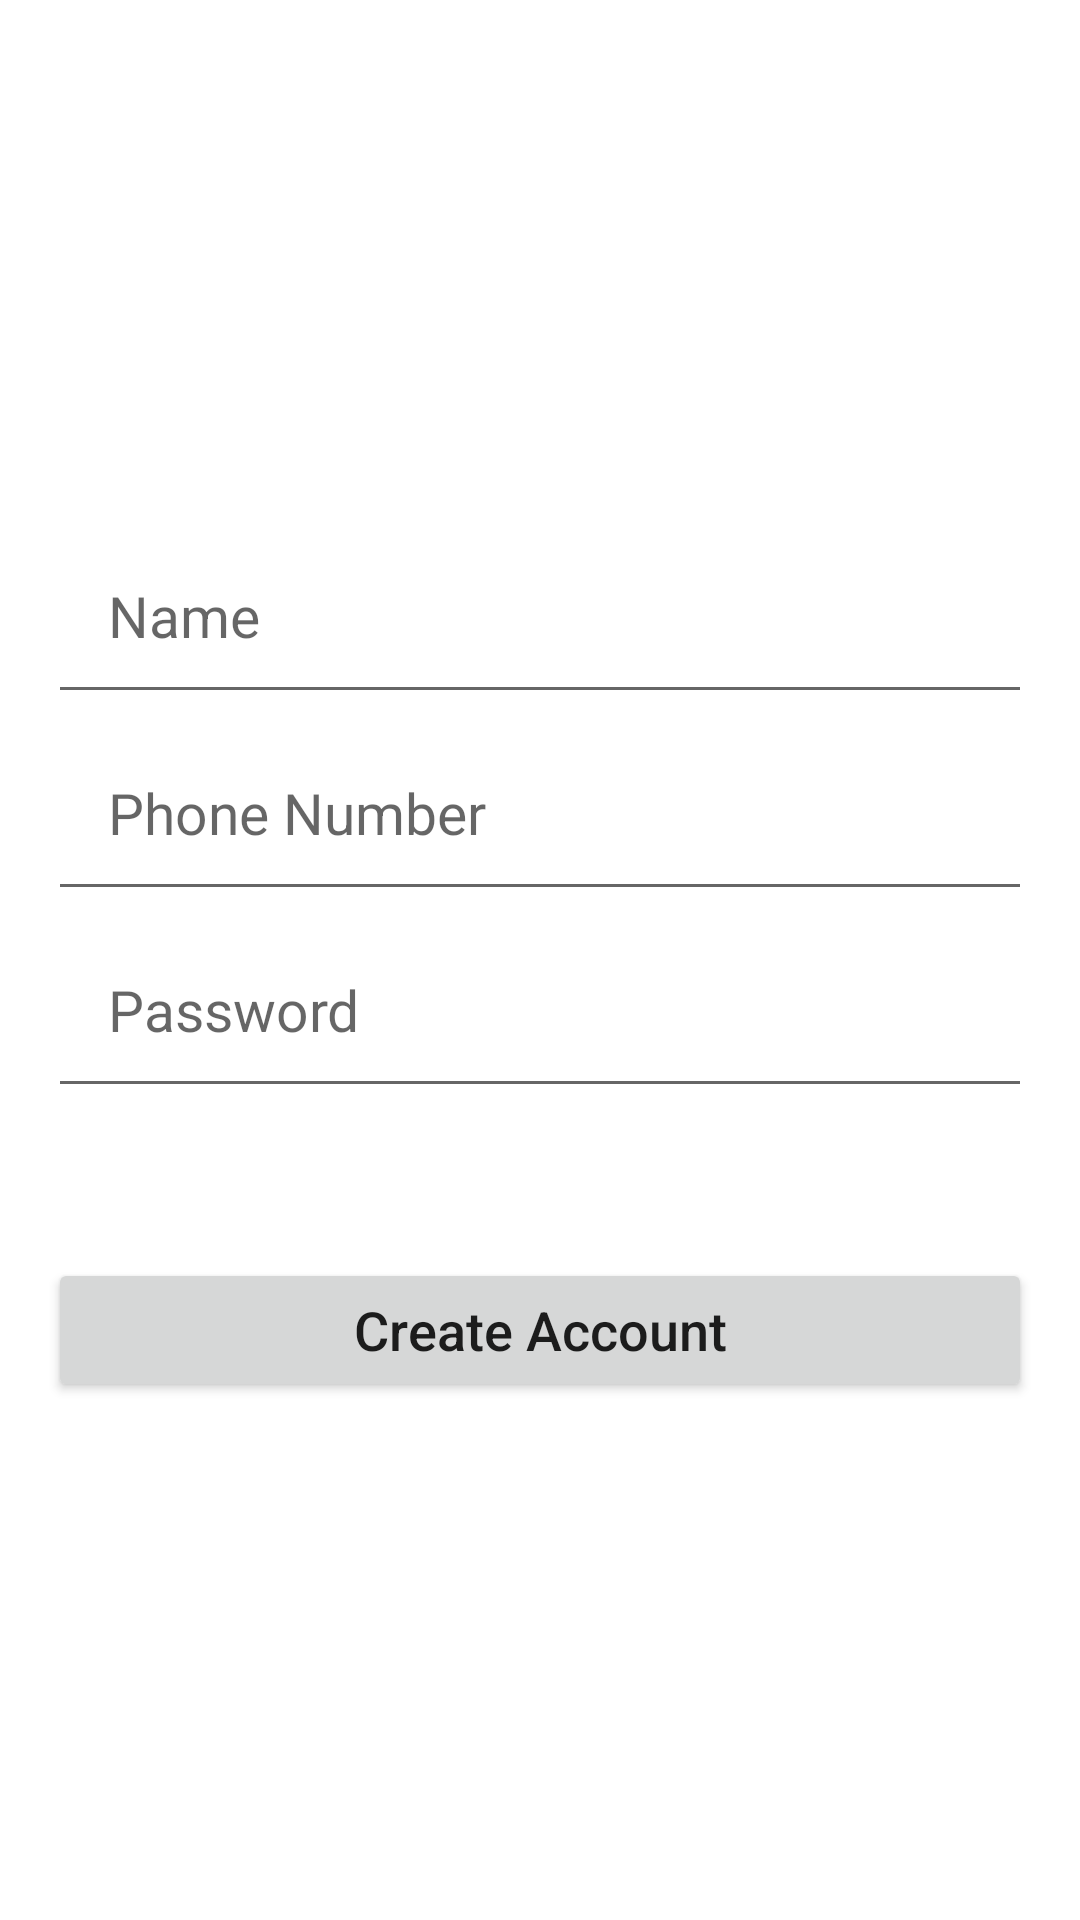

The Android layout XML behind this screen, and the referenced resources:
<!-- AndroidManifest.xml: application theme AppTheme -->
<!-- res/layout/activity_register.xml -->
<?xml version="1.0" encoding="utf-8"?>
<LinearLayout xmlns:android="http://schemas.android.com/apk/res/android"
    xmlns:app="http://schemas.android.com/apk/res-auto"
    xmlns:tools="http://schemas.android.com/tools"
    android:layout_width="match_parent"
    android:layout_height="match_parent"
    android:gravity="center"
    android:orientation="vertical"
    android:padding="16dp"
    tools:context=".RegisterActivity">


    <EditText
        android:id="@+id/register_username_input"
        android:layout_width="match_parent"
        android:layout_height="wrap_content"
        android:hint="Name"
        android:inputType="text"
        android:padding="20dp"
        android:textSize="19sp" />

    <EditText
        android:id="@+id/register_phone_number_input"
        android:layout_width="match_parent"
        android:layout_height="wrap_content"
        android:hint="Phone Number"
        android:inputType="number"
        android:padding="20dp"
        android:textSize="19sp" />


    <EditText
        android:id="@+id/register_password_input"
        android:layout_width="match_parent"
        android:layout_height="wrap_content"
        android:hint="Password"
        android:inputType="textPassword"
        android:padding="20dp"
        android:textSize="19sp" />


    <Button
        android:id="@+id/register_btn"
        android:layout_width="match_parent"
        android:layout_height="wrap_content"
        android:layout_marginTop="50dp"
        android:text="Create Account"
        android:textAllCaps="false"
        android:textSize="18sp" />

</LinearLayout>
<!-- resources referenced by this layout -->
<resources>

</resources>
